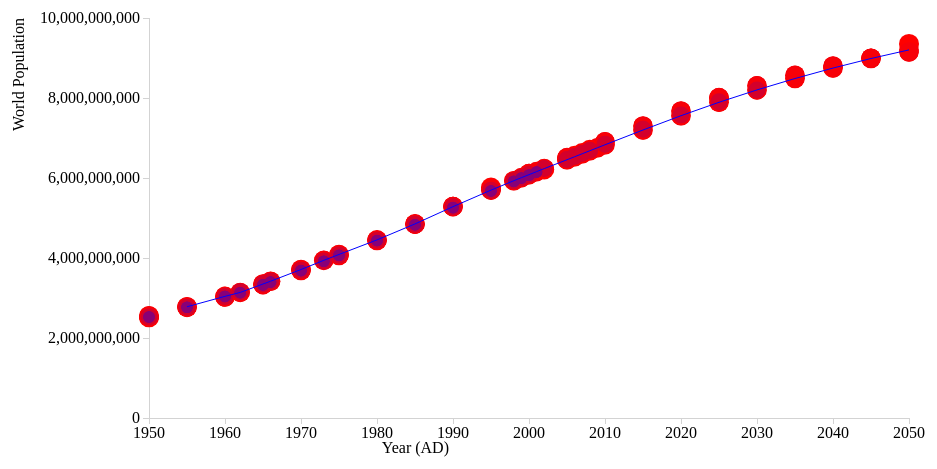
D3 v3 page, settled after 360 driven frames (6 s of simulated time); the page loaded 1 data file(s).


// ── differenceGraph.js
/**
 * Modified by Conor Myhrvold on 3/15/14.
 */
    var bbVis, brush, createVis, dataSet, handle, height, margin, svg, svg2, width;

    margin = {
        top: 50,
        right: 50,
        bottom: 50,
        left: 50
    };

    width = 960 - margin.left - margin.right;
    height = 600 - margin.bottom - margin.top;

    bbVis = {
        x: 0 + 100,
        y: 10,
        w: width - 100,
        h: 400
    };

    svg = d3.select("#vis").append("svg").attr("id","mySVG").attr({
        width: width + margin.left + margin.right,
        height: height + margin.top + margin.bottom
    }).append("g").attr({
            transform: "translate(" + margin.left + "," + margin.top + ")"
        });

    d3.csv("pop_data2.txt", function(data) {
        return createVis(data);
    });
    
    var xAxis, xScale, yAxis, yScale;
    createVis = function(dataSet) {
          
          var color = d3.scale.category10().domain(d3.keys(dataSet[0]).filter( function(key) { return key !== "year"; })); //create color scale like Bostock example. have diff color per line http://bl.ocks.org/mbostock/3884955
          
          //convert data to variables with an array of dictionaries that has year: population value. follow Bostock example -- use map
            var populations = color.domain().map(function(name) {
                var pop_values = dataSet.map( function(d) {
                    var p = parseFloat(d[name]);
                    if( isNaN(p)) {
                        return {year: d.year, pop: p, original: "no" };} //tag data to see if it's original or not...
                    if( !isNaN(p)) {   
                        return {year: d.year, pop: p, original: "yes" };} // ... i.e. part of original dataset. use to distinguish from interpolation.                  
                });        
                //create list that name & values in one array
                return { name: name, values: pop_values}; //keep name same, but make the values the pop values from the name's pop
            });
               
          //remove data < 1950 AD to better see viz 
          recent_pops = populations;  //[41:populations.length]slice to truncate data ... //prepare to only display recent pops     
          //note: tried to do this in Javascript but the problem is that the data structure is not a simple array.
          //So John Resig's (jQuery creator) remove array wouldn't work; and I couldn't get slice to work either because I'd have to assign a new array in the same
          //data structure that we have, and this one is from parsing so it's tough to build from scratch...so I just deleted the values below 2050!
          //I was grabbing the right values via slicing, but couldn't manage to save it in a format to plot again in the same way that I did before.
          
//          for(i=0;i<recent_pops.length;i++){ //for each one of 5 population estimate curves
          //recent_pops[i].values = recent_pops[i]values.slice(48,recent_pops.length);            
          //looking at data, index of 48 and up is 1950. so we want to keep those. otherwise, remove.
//                for(j=0;j<recent_pops[i].values.length;j++){
          //          var temp = recent_pops[i].values.slice(48,recent_pops[i].values.length); 
                    
          //          recent_pops[i].values = recent_pops[i].temp ;
                    
                    //console.log(recent_pops[i].values);
                    //console.log(j);
           
            //    var temp = recent_pops[i].values; 
            
//                    if(j<48){ //if the year is below 1950

                        //console.log( recent_pops[i].values[j] ); //use the remove feature of the array ... use splice
//                        recent_pops[i].values[j].original = "remove"; //flag for removal 
//                        console.log( recent_pops[i].values[j] );
 //                   }
 //               }
 //           }                  
         // console.log(recent_pops);
          
          //define scales first
          xScale = d3.scale.linear().domain([1950,2050]).range([0,bbVis.w]);  // 1950 AD - 2050 AD
          yScale = d3.scale.linear().domain([0,10e9]).range([bbVis.h,0]); // define the right y domain and range -- use bbVis
          //define axes
          xAxis = d3.svg.axis().scale(xScale).orient("bottom").tickFormat(d3.format("d"));
          yAxis = d3.svg.axis().scale(yScale).orient("left").ticks(5);   
        
		  // example that translates to the bottom left of our vis space:
		  var visFrame = svg.append("g").attr({
		      "transform": "translate(" + bbVis.x + "," + bbVis.y + ")"			  
		  });		  
		  visFrame.append("rect");
          
        //Add Axes
        //add x axis to svg 
        visFrame.append("g")
           .attr("class", "x axis")
           .attr("transform", "translate(" + 0 + "," + bbVis.h + ")")
           .call(xAxis)
           .append("text")
           .attr("x", 300)
           .attr("y", 35)
           .style("text-anchor", "end")
           .text("Year (AD)");
        //See: http://bl.ocks.org/mbostock/3884955 example for y axis settings
        //add y axis to svg
        visFrame.append("g")
           .attr("class", "y axis")
           .attr("transform", "translate(" + 0 + "," + 0 + ")")
           .call(yAxis)
           .append("text")
           .attr("transform", "rotate(-90)")
           .attr("y", 0)
           .attr("dy", "-7.8em")
           .style("text-anchor", "end")
           .text("World Population");

        //write function that, overall, looks at the global min and max pop from 1950-2050. can't just use d3.min and d3.max since we have an array of 5 arrays
        //we could use d3 min and d3 max on each of five, and then compare the five against each other to pick the min min and the max max, but I write a loop that goes through
        //all at once.        
        var min_pop = 10e9;
        var max_pop = 0;
        for(i=0;i<recent_pops.length;i++){ //for each one of 5 population estimate curves
            for(j=0;j<recent_pops[i].values.length;j++){
                var temp = parseInt(recent_pops[i].values[j].pop);
                if( !isNaN(temp) ){
                    if(temp > max_pop) {
                        max_pop = temp; //console.log(max_pop);
                    }
                    if(temp < min_pop) {
                        min_pop = temp;
                    }
                }
            } 
        }
        console.log("max pop is:",max_pop);
        console.log("min pop is:",min_pop);
        
        //write function that examines the maximum difference in estimates between the population

       var diff_array = new Array(recent_pops[0].values.length); //array for storing differences
       for(i=0;i<recent_pops.length;i++){
            var current_pop = recent_pops[i].values;
            for(j=0;j<current_pop.length;j++){
                if( !isNaN(parseInt(current_pop[j].pop)) ){
                    console.log(current_pop[j].pop); //now we have all of the values
                }
            }
 
       }
        //console.log(diff_array);
        
        var size_scale_color = d3.scale.linear().domain([min_pop,max_pop]).interpolate(d3.interpolateRgb).range(["blue", "red"]); //converts dot color depending on actual pop estimate (size)
        var size_scale = d3.scale.linear().domain([min_pop,max_pop]).range([1,10]); //different size option I didn't ultimately use
        
        //make dots
        for(i=0;i<recent_pops.length;i++){
            var current_pop = recent_pops[i].values;
            for(j=0;j<current_pop.length;j++){
                if( !isNaN(current_pop[j].pop) ) {
                    var X = xScale(current_pop[j].year);
                    var Y = yScale(current_pop[j].pop);   
                    //not used in the end but this would make the future predictions bigger dots than the present (useful since it's more relevant to policymaking than what the past was)                    
                    var size = 2;
                    if(current_pop[j].year >= 2015) { //if the year is in the future, we'll size these data points differently
                        size = 5;
                    }
                                        
                    var circle = visFrame.append("g").attr("class", "points")
                                                     .selectAll(".dot")                                    
                                                     .data(current_pop)
                                                     .enter()
                                                     .append("circle")
                                                     .attr("r", function(d) { 
                                                                               if(!isNaN(d.pop)) {
                                                                                    return size_scale(d.pop) }
                                                                               if(isNaN(d.pop)) {
                                                                                    return 0;
                                                                               }
                                                                                    })
                                                     //.attr("r", size)
                                                     .attr("cx", X)
                                                     .attr("cy", Y)
                                                     .style("fill", function(d) { return size_scale_color(d.pop) } );          
                }
            }
        }
              
        //interpolate
        for(i=0;i<recent_pops.length;i++){ //iterates through columns
            var current_pop = recent_pops[i].values;
            var j_min = 0;
            var nan_values = 0;
            for(j=0;j<current_pop.length;j++){ //iterate through subrows
                if( !isNaN(current_pop[j].pop ) ) { //console.log(current_pop[j].pop);
                    j_min = j;
                }
                if( isNaN(current_pop[j].pop) && j>j_min ) {
                    nan_values += 1; //tally NaN values
                }
                if( !isNaN(current_pop[j].pop) && nan_values>0) {
                    j_min = j-nan_values - 1;
                    xScale_interp = d3.scale.linear().domain([0,nan_values+1]).range([current_pop[j_min].pop,current_pop[j].pop])
                    for(k=0;k<nan_values;k++){
                        current_pop[k+j_min].pop = xScale_interp(k) ; //interpolating                        
                    }
                    nan_values = 0; //set back to zero
                    j_min = j; //moves curve up to next point
                }
            }
            
        }        
        
        //make lines
        for(i=0;i<recent_pops.length;i++){
            var current_pop = recent_pops[i].values; //console.log(current_pop);
            for(j=1;j<current_pop.length;j++){ //iterate from 1st neighbor on
                if( !isNaN(current_pop[j].pop) && !isNaN(current_pop[j-1].pop) ) {
                    var X1 = xScale(current_pop[j].year);
                    var Y1 = yScale(current_pop[j].pop);
                    var X2 = xScale(current_pop[j+1].year); //neighbor //changed inter to have 1 line by doing j+1 as opposed to j-1 like before
                    var Y2 = yScale(current_pop[j+1].pop);  //neighbor                   
                    visFrame.attr("class", "lines")
                            .append("path")
                            .attr("d","M "+X1+" "+Y1+" L "+X2+" "+Y2+"")
                            .attr("stroke",size_scale_color(i));
                }
            }
        }        
    };

### data: pop_data2.txt
year, USCensus, PopulationBureau, UN, HYDE, Maddison
1950, 2555974605, 2516000000, 2529346000, 2528313293, 2524324000
1955, 2780923093, , 2763453000, 2767727535, 2766471000
1960, 3041697768, , 3023358000, 3035624545, 3038795000
1962, 3138922062, , , 3155862958, 3132691000
1965, 3349287332, , 3331670000, 3351348699, 3328882000
1966, 3419728217, , , 3420389193, 3397631000
1970, 3711961664, , 3685777000, 3696590163, 3685058000
1973, 3941550996, , , 3923325629, 3916489000
1975, 4088611586, , 4061317000, 4073741819, 4065408000
1980, 4452547522, , 4437609000, 4442296596, 4435598000
1985, 4852051940, , 4846247000, 4843949085, 4830813000
1990, 5283687429, , 5290452000, 5279521283, 5259502000
1995, 5696676739, 5760000000, 5713073000, 5692354537, 5677287000
1998, 5932090951, , , 5930407103, 5914930000
1999, 6008254795, , , 6008326071, 5997967000
2000, 6083550220, , 6115367000, 6085574386, 6071144000
2001, 6159242510, , , , 6149006000
2002, 6234361771, 6215000000, , 6238183321, 
2005, 6456443080, 6477000000, 6512276000, 6464751609, 
2006, 6530984631, 6555000000, , 6540285038, 
2007, 6606214786, 6625000000, , 6615854053, 
2008, 6681112529, 6705000000, , 6691483957, 
2009, 6755987239, , , , 
2010, 6830586985, , 6908688000, 6842925208, 
2015, 7200008584, , 7302186000, 7219433211, 
2020, 7557514266, , 7674833000, 7577890552, 
2025, 7892758722, 8000000000, 8011533000, 7905241284, 
2030, 8202205367, , 8308895000, 8199106302, 
2035, 8487066951, , 8570570000, , 
2040, 8748743446, , 8801196000, , 
2045, 8987418540, , 8996344000, , 
2050, 9202458484, 9352000000, 9149984000, , 